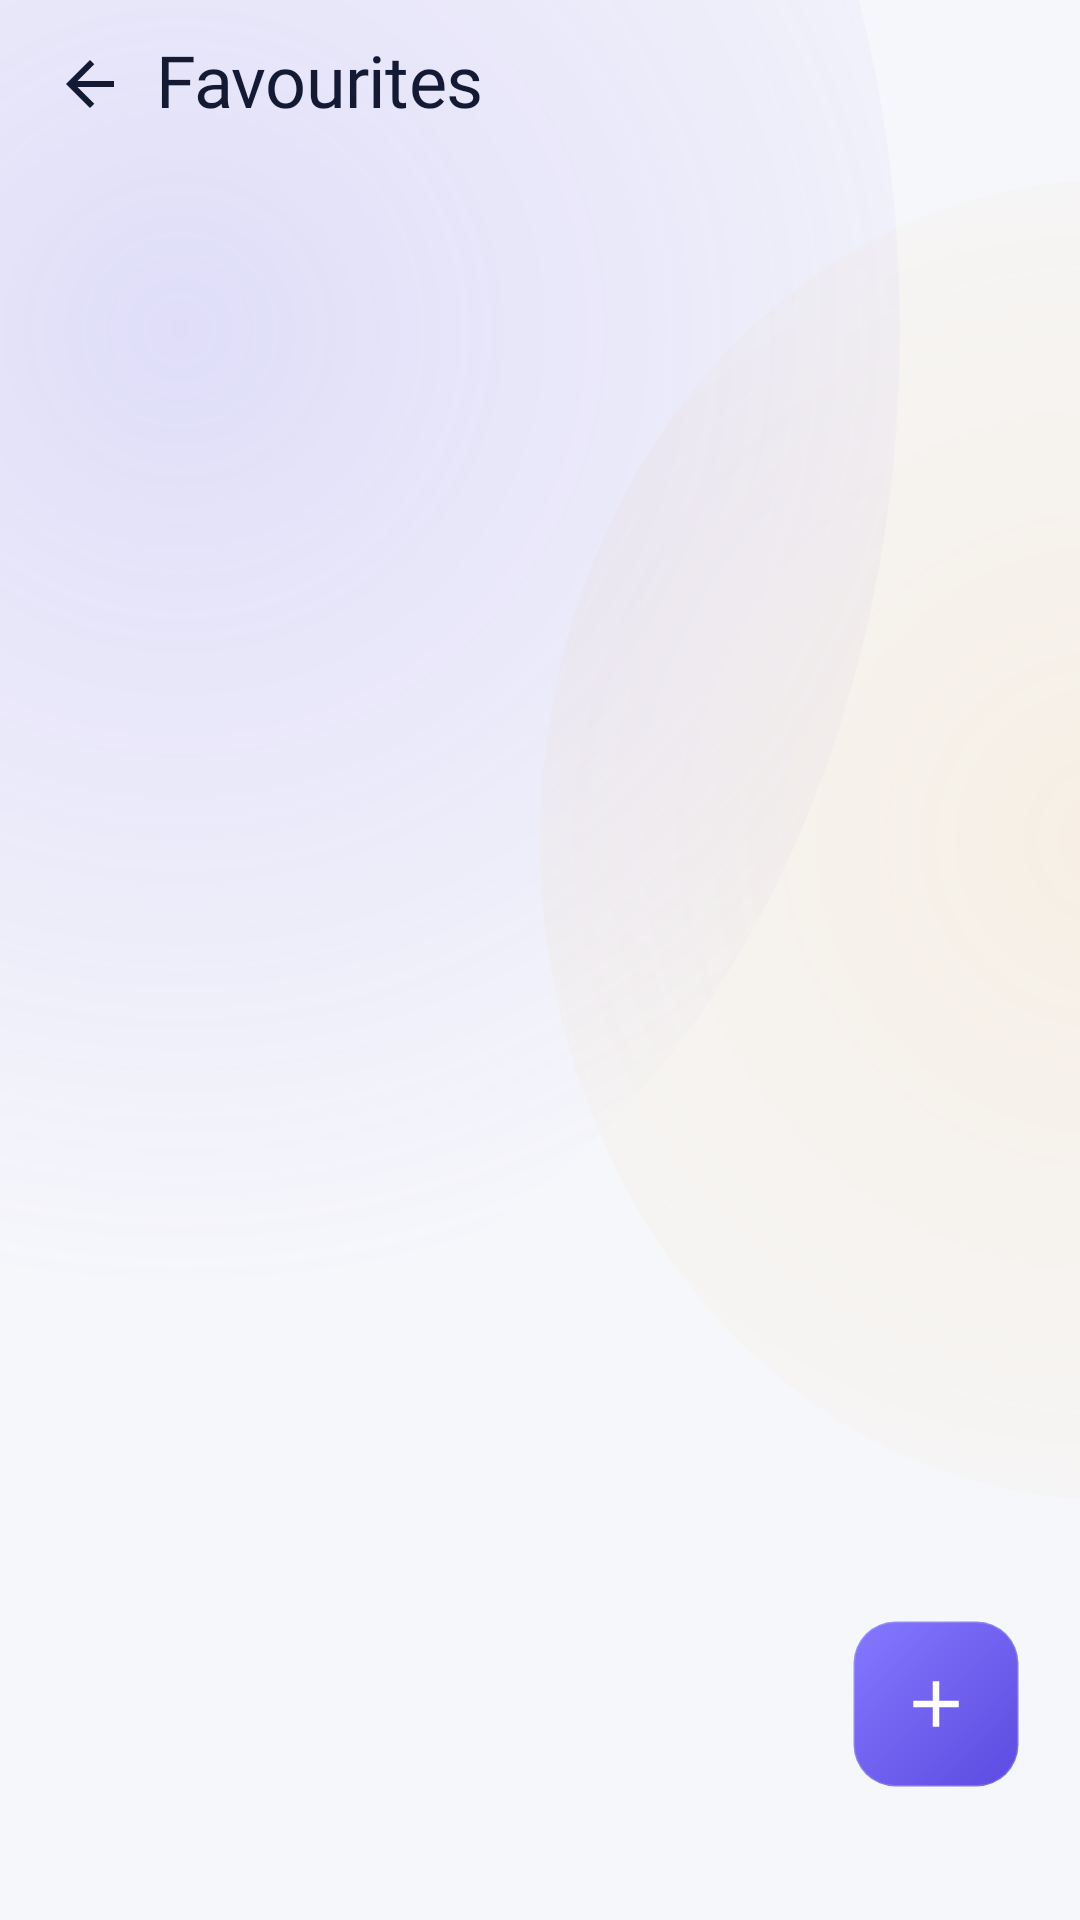

Produce the Android XML layout that renders to this screen, including the resource entries it uses.
<!-- AndroidManifest.xml: application theme Theme.Waypoint -->
<!-- res/layout/activity_favourites.xml -->
<?xml version="1.0" encoding="utf-8"?>
<LinearLayout xmlns:android="http://schemas.android.com/apk/res/android"
    xmlns:app="http://schemas.android.com/apk/res-auto"
    android:id="@+id/favRoot"
    android:layout_width="match_parent"
    android:layout_height="match_parent"
    android:background="@drawable/bg_screen"
    android:orientation="vertical">

    <LinearLayout
        android:layout_width="match_parent"
        android:layout_height="@dimen/wp_h_appbar"
        android:gravity="center_vertical"
        android:orientation="horizontal"
        android:paddingStart="8dp"
        android:paddingEnd="8dp">

        <FrameLayout
            android:id="@+id/backBtn"
            android:layout_width="44dp"
            android:layout_height="44dp"
            android:background="@drawable/row_press_rounded"
            android:contentDescription="@string/cd_back">

            <ImageView
                android:layout_width="24dp"
                android:layout_height="24dp"
                android:layout_gravity="center"
                android:contentDescription="@null"
                android:src="@drawable/ic_arrow_back"
                app:tint="@color/wp_text_hi" />
        </FrameLayout>

        <TextView
            style="@style/Wp.Text.ScreenTitle"
            android:layout_width="0dp"
            android:layout_height="wrap_content"
            android:layout_weight="1"
            android:text="@string/favs_title" />

        <FrameLayout
            android:id="@+id/importBtn"
            android:layout_width="44dp"
            android:layout_height="44dp"
            android:background="@drawable/row_press_rounded"
            android:contentDescription="@string/cd_import">

            <ImageView
                android:layout_width="24dp"
                android:layout_height="24dp"
                android:layout_gravity="center"
                android:contentDescription="@null"
                android:src="@drawable/ic_file_upload"
                app:tint="@color/wp_text_mid" />
        </FrameLayout>

        <FrameLayout
            android:id="@+id/exportBtn"
            android:layout_width="44dp"
            android:layout_height="44dp"
            android:background="@drawable/row_press_rounded"
            android:contentDescription="@string/cd_export">

            <ImageView
                android:layout_width="24dp"
                android:layout_height="24dp"
                android:layout_gravity="center"
                android:contentDescription="@null"
                android:src="@drawable/ic_file_download"
                app:tint="@color/wp_text_mid" />
        </FrameLayout>
    </LinearLayout>

    <FrameLayout
        android:layout_width="match_parent"
        android:layout_height="0dp"
        android:layout_weight="1">

        <androidx.recyclerview.widget.RecyclerView
            android:id="@+id/favList"
            android:layout_width="match_parent"
            android:layout_height="match_parent"
            android:clipToPadding="false"
            android:overScrollMode="never"
            android:paddingStart="16dp"
            android:paddingTop="4dp"
            android:paddingEnd="16dp"
            android:paddingBottom="110dp"
            android:scrollbars="none" />

        <LinearLayout
            android:id="@+id/emptyState"
            android:layout_width="match_parent"
            android:layout_height="match_parent"
            android:gravity="center"
            android:orientation="vertical"
            android:padding="40dp"
            android:visibility="gone">

            <ImageView
                android:id="@+id/emptyPin"
                android:layout_width="84dp"
                android:layout_height="84dp"
                android:contentDescription="@null"
                android:src="@drawable/wp3d_round_pushpin" />

            <TextView
                android:layout_width="wrap_content"
                android:layout_height="wrap_content"
                android:layout_marginTop="14dp"
                android:text="@string/favs_empty_title"
                android:textColor="@color/wp_text_mid"
                android:textSize="15sp" />

            <com.google.android.material.button.MaterialButton
                android:id="@+id/emptyAddBtn"
                style="@style/Wp.Btn.Outline"
                android:layout_width="240dp"
                android:layout_height="44dp"
                android:layout_marginTop="14dp"
                app:icon="@drawable/ic_add_location"
                android:text="@string/favs_add_current" />
        </LinearLayout>

        <FrameLayout
            android:id="@+id/fab"
            android:layout_width="@dimen/wp_fab_size"
            android:layout_height="@dimen/wp_fab_size"
            android:layout_gravity="bottom|end"
            android:layout_marginEnd="20dp"
            android:layout_marginBottom="44dp"
            android:background="@drawable/fab_bg"
            android:contentDescription="@string/cd_add_favourite"
            android:elevation="10dp"
            android:foreground="@drawable/row_press_rounded">

            <ImageView
                android:layout_width="26dp"
                android:layout_height="26dp"
                android:layout_gravity="center"
                android:contentDescription="@null"
                android:src="@drawable/ic_add"
                app:tint="@color/wp_on_accent" />
        </FrameLayout>
    </FrameLayout>
</LinearLayout>
<!-- resources referenced by this layout -->
<resources>
  <color name="wp_on_accent">#FFFFFF</color>
  <color name="wp_text_hi">#141A33</color>
  <color name="wp_text_mid">#5B6485</color>
  <dimen name="wp_fab_size">56dp</dimen>
  <dimen name="wp_h_appbar">56dp</dimen>
  <!-- drawable ic_add (drawable) -->
  <vector xmlns:android="http://schemas.android.com/apk/res/android"
      android:width="24dp"
      android:height="24dp"
      android:viewportWidth="960"
      android:viewportHeight="960">
      <group android:translateY="960">
          <path android:fillColor="#FF141A33" android:pathData="M440-440H200v-80h240v-240h80v240h240v80H520v240h-80v-240Z"/>
      </group>
  </vector>
  <!-- drawable ic_arrow_back (drawable) -->
  <vector xmlns:android="http://schemas.android.com/apk/res/android"
      android:width="24dp"
      android:height="24dp"
      android:viewportWidth="960"
      android:viewportHeight="960">
      <group android:translateY="960">
          <path android:fillColor="#FF141A33" android:pathData="m313-440 224 224-57 56-320-320 320-320 57 56-224 224h487v80H313Z"/>
      </group>
  </vector>
  <!-- drawable ic_file_upload (drawable) -->
  <vector xmlns:android="http://schemas.android.com/apk/res/android"
      android:width="24dp"
      android:height="24dp"
      android:viewportWidth="960"
      android:viewportHeight="960">
      <group android:translateY="960">
          <path android:fillColor="#FF141A33" android:pathData="M11 16V7.85l-2.6 2.6L7 9l5-5 5 5-1.4 1.45-2.6-2.6V16Zm-7 4v-5h2v3h12v-3h2v5Z"/>
      </group>
  </vector>
  <!-- drawable row_press_rounded (drawable) -->
  <?xml version="1.0" encoding="utf-8"?>
  <ripple xmlns:android="http://schemas.android.com/apk/res/android"
      android:color="@color/wp_bg3">
      <item android:id="@android:id/mask">
          <shape android:shape="rectangle">
              <solid android:color="@android:color/white" />
              <corners android:radius="10dp" />
          </shape>
      </item>
  </ripple>
  <string name="cd_add_favourite">Add current position to favourites</string>
  <string name="cd_back">Back</string>
  <string name="cd_export">Export places</string>
  <string name="cd_import">Import places</string>
  <string name="favs_add_current">Add current location</string>
  <string name="favs_empty_title">No saved places yet</string>
  <string name="favs_title">Favourites</string>
  <style name="Wp.Btn.Outline">
          <item name="android:background">@drawable/btn_accent_outline</item>
          <item name="iconTint">@color/wp_accent2</item>
          <item name="android:textColor">@color/wp_accent2</item>
          <item name="rippleColor">@color/wp_accent_a12</item>
      </style>
  <style name="Wp.Text.ScreenTitle">
          <item name="android:fontFamily">@font/inter_bold</item>
          <item name="android:textSize">24sp</item>
          <item name="android:letterSpacing">-0.01</item>
      </style>
  <color name="wp_bg0">#F6F7FB</color>
  <color name="wp_accent_lt">#8578FF</color>
  <color name="wp_accent_dk">#5B4BE0</color>
  <dimen name="wp_radius_fab">14dp</dimen>
  <color name="wp_white_18">#2EFFFFFF</color>
  <color name="wp_bg3">#E6E9F2</color>
  <!-- drawable btn_accent_outline (drawable) -->
  <?xml version="1.0" encoding="utf-8"?>
  <shape xmlns:android="http://schemas.android.com/apk/res/android" android:shape="rectangle">
      <solid android:color="@color/wp_accent_a07" />
      <corners android:radius="@dimen/wp_radius_btn" />
      <stroke android:width="1dp" android:color="@color/wp_accent_a45" />
  </shape>
  <color name="wp_accent2">#6E5EF0</color>
  <color name="wp_accent_a12">#1F7C6CF2</color>
  <color name="wp_accent">#7C6CF2</color>
  <color name="wp_accent_a07">#127C6CF2</color>
  <dimen name="wp_radius_btn">14dp</dimen>
  <color name="wp_accent_a45">#737C6CF2</color>
</resources>
